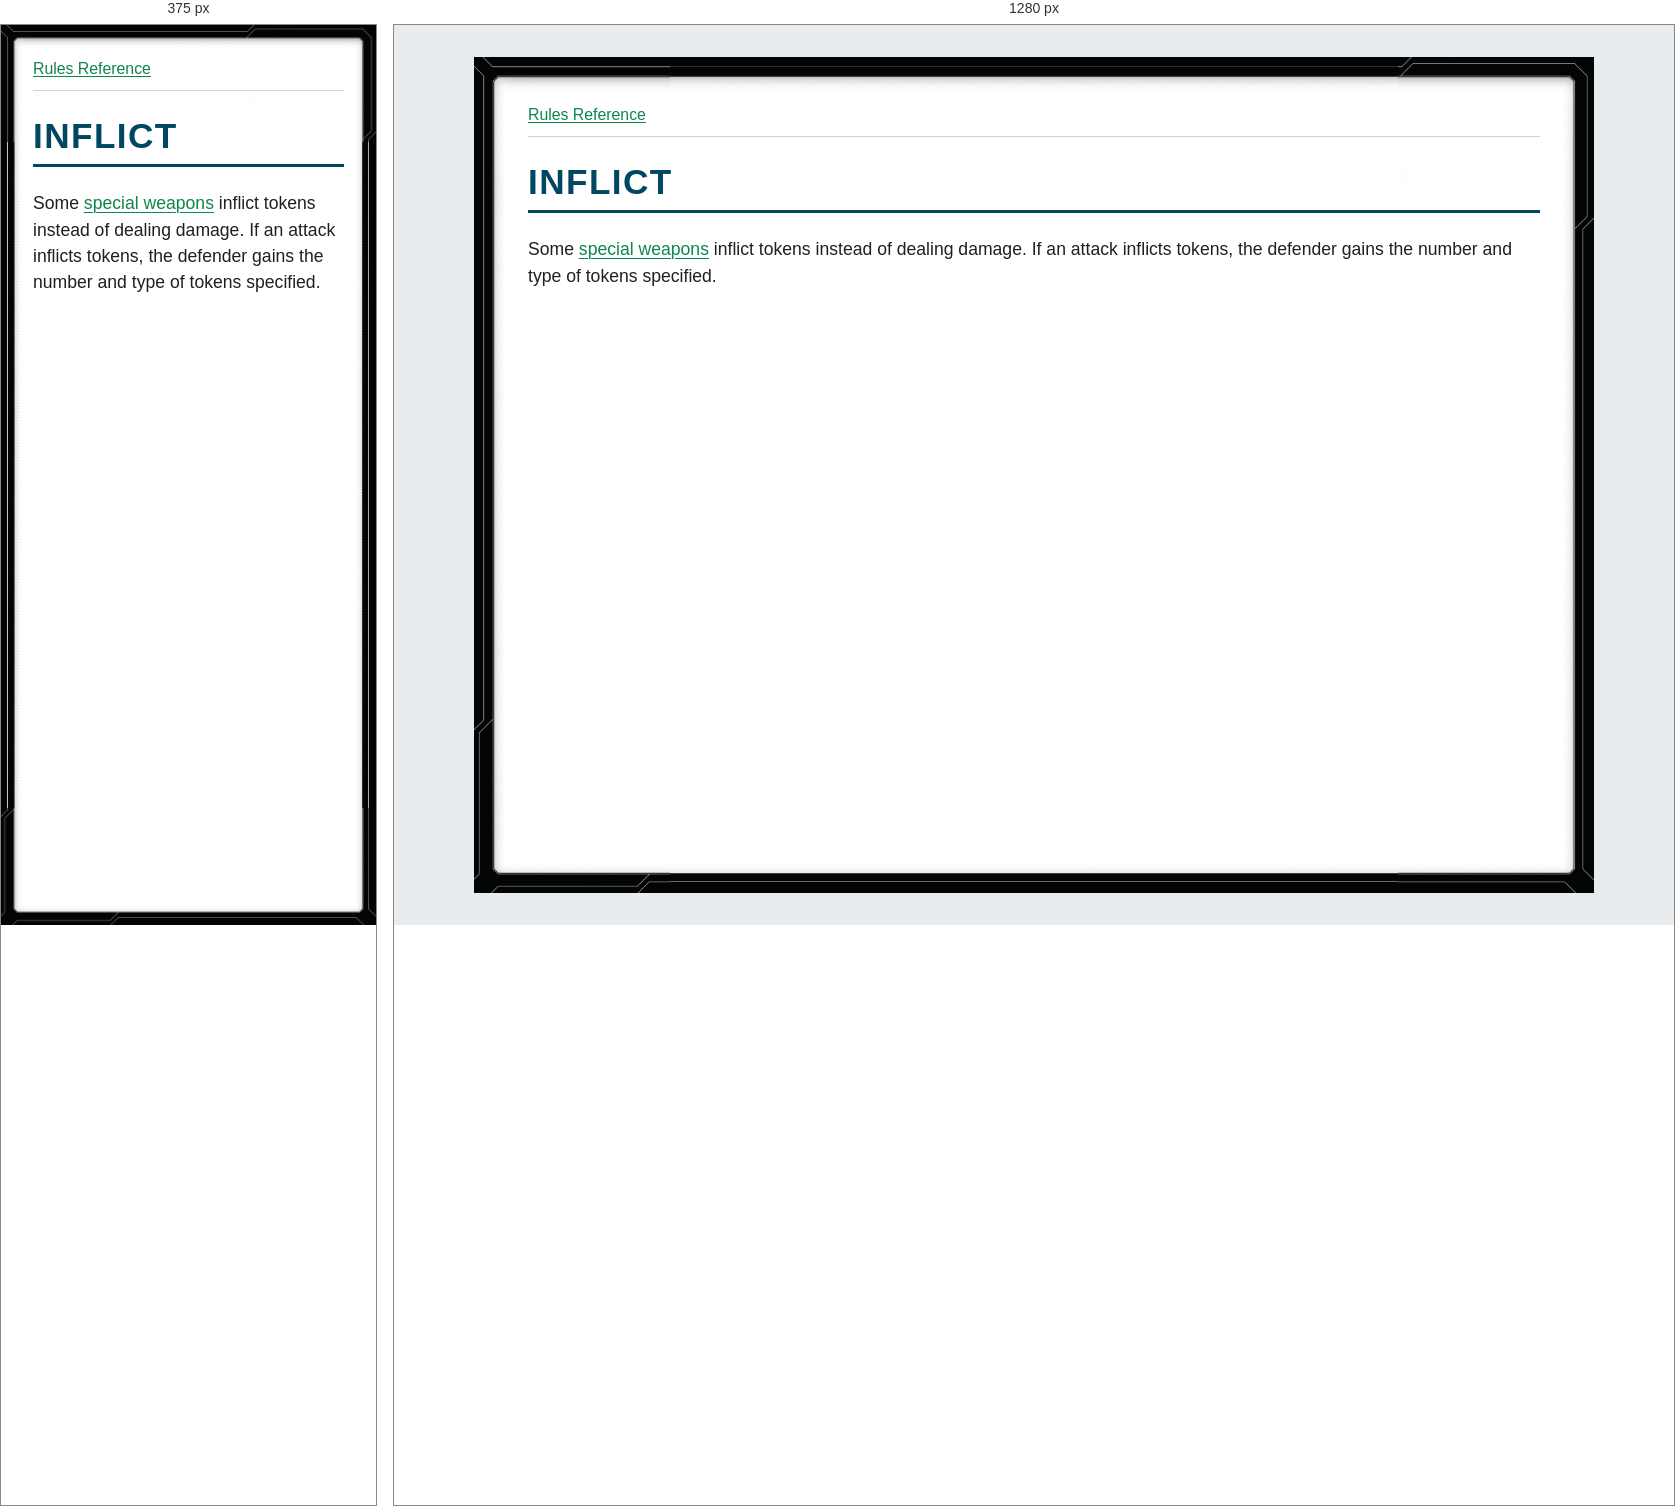
Rendered at 375 px and 1280 px, left to right.

<!-- file: glossary-inflict.html -->
<!doctype html>
<html lang="en">
<head>
<meta charset="utf-8">
<meta name="viewport" content="width=device-width, initial-scale=1">
<title>INFLICT</title>
<link rel="stylesheet" href="../style.css">
</head>
<body>
<nav aria-label="Rules navigation"><a href="../index.html">Rules Reference</a></nav>
<main><h1><strong>INFLICT</strong></h1>
<p>Some <a href="glossary-special-weapon.html">special weapons</a> inflict tokens instead of dealing damage. If an attack inflicts tokens, the defender gains the number and type of tokens specified.</p></main>
</body>
</html>


/* @media block from style.css */
@media (max-width: 40rem) {
  body { --frame-width: 20px; margin: 0; min-height: 100vh; padding: .75rem; }
}